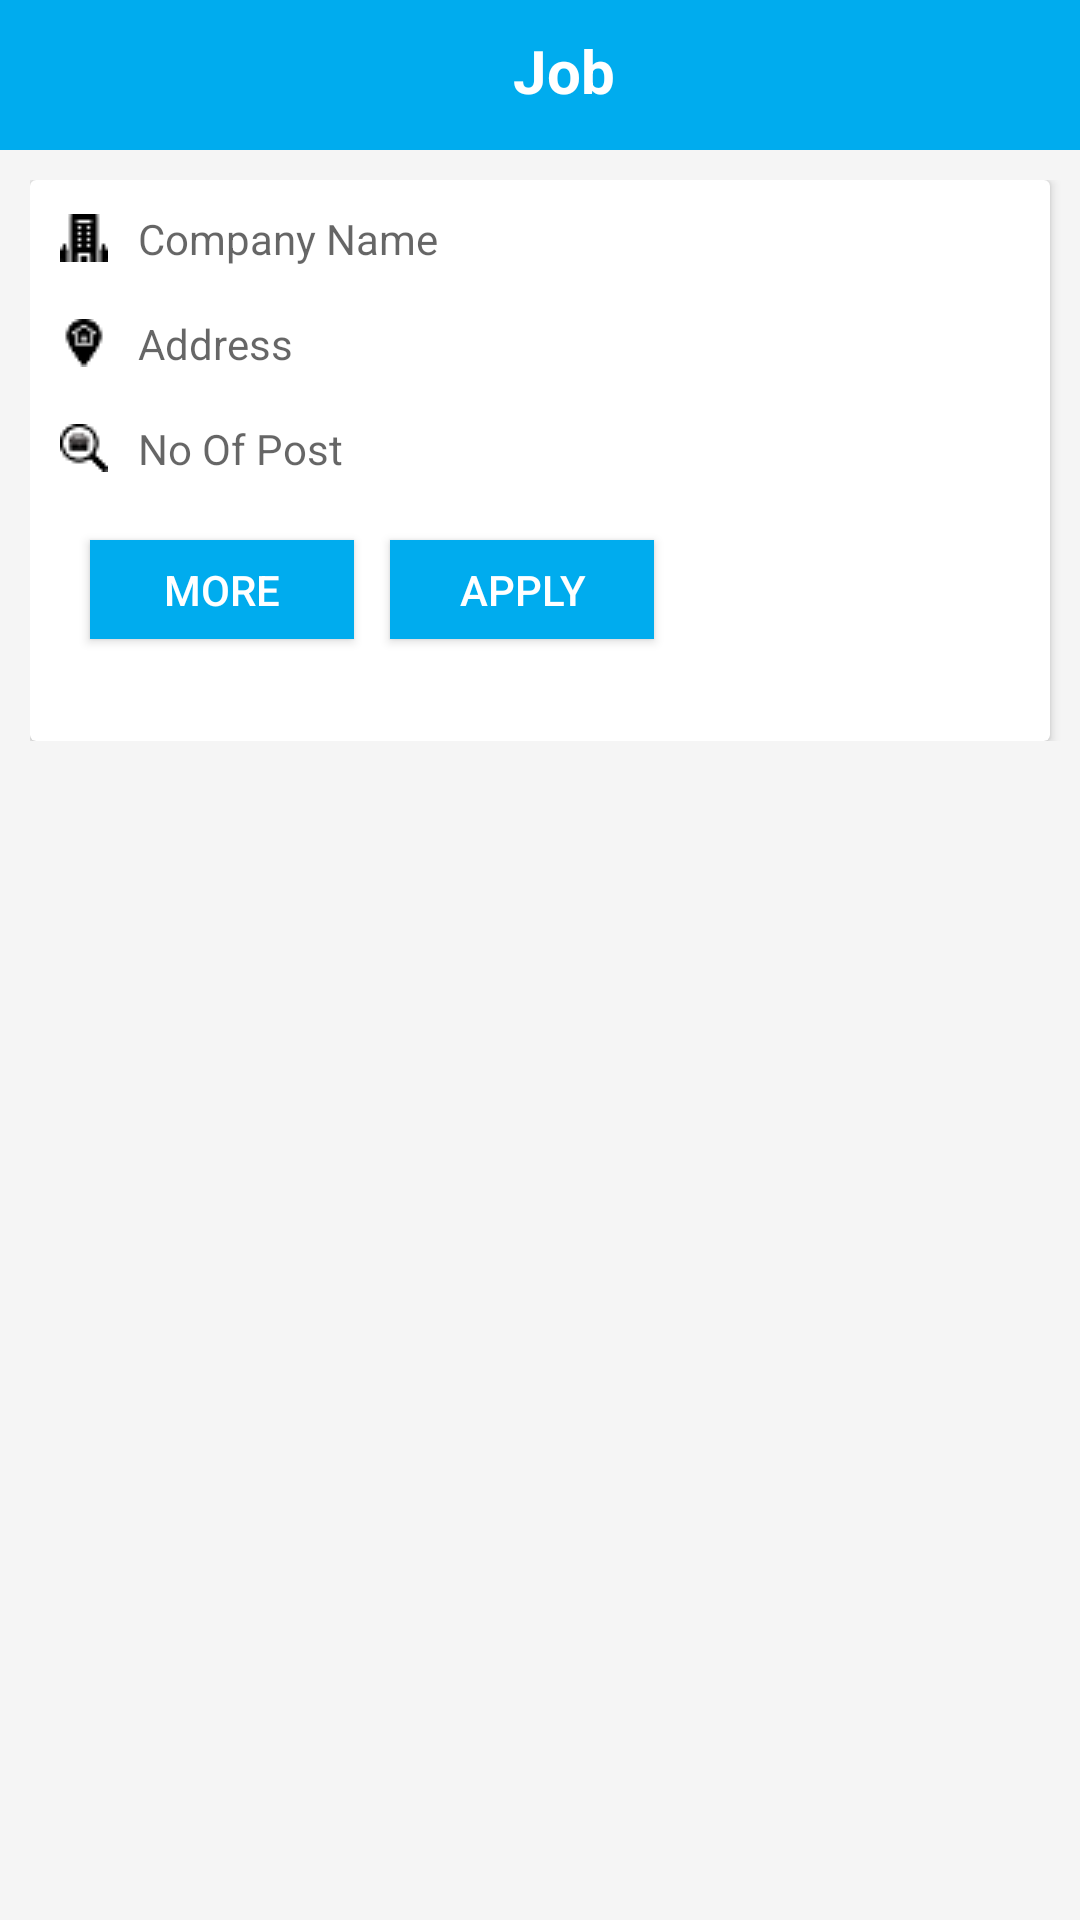

Reconstruct the res/layout file that produces this screen, plus the resources it refers to.
<!-- AndroidManifest.xml: activity theme LoginTheme -->
<!-- res/layout/activity_comman.xml -->
<?xml version="1.0" encoding="utf-8"?>
<RelativeLayout xmlns:android="http://schemas.android.com/apk/res/android"
    xmlns:tools="http://schemas.android.com/tools"
    xmlns:app="http://schemas.android.com/apk/res-auto"
    android:background="#f5f5f5"
    android:layout_width="match_parent"
    android:layout_height="match_parent"
    tools:context=".Aactivities.CommanActivity">


    <android.support.v7.widget.Toolbar
        android:id="@+id/toolbar1"
        android:layout_width="match_parent"
        android:background="@color/colorPrimary"
        android:layout_height="50dp">
        <RelativeLayout
            android:layout_width="match_parent"
            android:layout_height="match_parent"
            android:paddingRight="20dp"
            android:paddingTop="10dp">

            <TextView
                android:id="@+id/title"
                android:layout_width="wrap_content"
                android:layout_height="wrap_content"
                android:text="Job"
                android:textStyle="bold"
                android:layout_centerHorizontal="true"
                android:textColor="#FFFF"
                android:textSize="20sp"/>

        </RelativeLayout>
    </android.support.v7.widget.Toolbar>

    <include
        layout="@layout/comman_item"
        android:layout_width="match_parent"
        android:layout_height="wrap_content"
        android:layout_alignParentStart="true"

        android:layout_marginStart="10dp"
        android:layout_marginTop="60dp" />
    
        
        
        

    

</RelativeLayout>
<!-- res/layout/comman_item.xml (included above) -->
<?xml version="1.0" encoding="utf-8"?>
<LinearLayout
    xmlns:android="http://schemas.android.com/apk/res/android"
    xmlns:tools="http://schemas.android.com/tools"
    android:layout_width="match_parent"

    android:layout_height="match_parent">

    <android.support.v7.widget.CardView
        android:layout_width="match_parent"
        android:layout_height="187dp"

        android:layout_marginEnd="10dp"
        android:background="#ffff"
        android:padding="15dp">

        <TextView
            android:id="@+id/editEmail"
            android:layout_width="wrap_content"
            android:layout_height="wrap_content"
            android:layout_marginStart="10dp"
            android:layout_marginTop="10dp"
            android:drawablePadding="10dp"
            android:drawableLeft="@drawable/building"
            android:hint="Company Name" />

        <TextView
            android:id="@+id/editEm"
            android:layout_width="wrap_content"
            android:layout_height="wrap_content"
            android:layout_marginStart="10dp"
            android:layout_marginTop="45dp"
            android:drawablePadding="10dp"
            android:drawableLeft="@drawable/address"
            android:hint="Address" />

        <TextView
            android:id="@+id/editEma"
            android:layout_width="wrap_content"
            android:layout_height="wrap_content"
            android:layout_marginStart="10dp"
            android:layout_marginTop="80dp"
            android:drawablePadding="10dp"
            android:drawableLeft="@drawable/job"
            android:hint="No Of Post" />

        <Button
            android:id="@+id/button"
            android:layout_width="wrap_content"
            android:layout_height="33dp"
            android:layout_marginStart="20dp"
            android:layout_marginTop="120dp"

            android:background="#00acee"
            android:onClick="logIn"
            android:text="More"
            android:textColor="#ffffff" />

        <Button
            android:id="@+id/button1"
            android:layout_width="wrap_content"
            android:layout_height="33dp"
            android:layout_marginStart="120dp"
            android:layout_marginTop="120dp"

            android:background="#00acee"
            android:onClick="logIn"
            android:text="Apply"
            android:textColor="#ffffff" />


    </android.support.v7.widget.CardView>



</LinearLayout>
<!-- resources referenced by this layout -->
<resources>
  <color name="colorPrimary">#00acee</color>
  <!-- drawable address: png bitmap (drawable, 563 bytes) -->
  <!-- drawable building: png bitmap (drawable, 384 bytes) -->
  <!-- drawable job: png bitmap (drawable, 835 bytes) -->
  <style name="LoginTheme" parent="Theme.AppCompat.Light.NoActionBar">
  
              <item name="colorPrimary">@color/colorPrimary</item>
              <item name="colorPrimaryDark">@color/colorPrimaryDark</item>
              <item name="colorAccent">@color/colorAccent</item>
  
  
          </style>
  <color name="colorPrimaryDark"> #3b5998 </color>
  <color name="colorAccent">#D81B60</color>
</resources>
